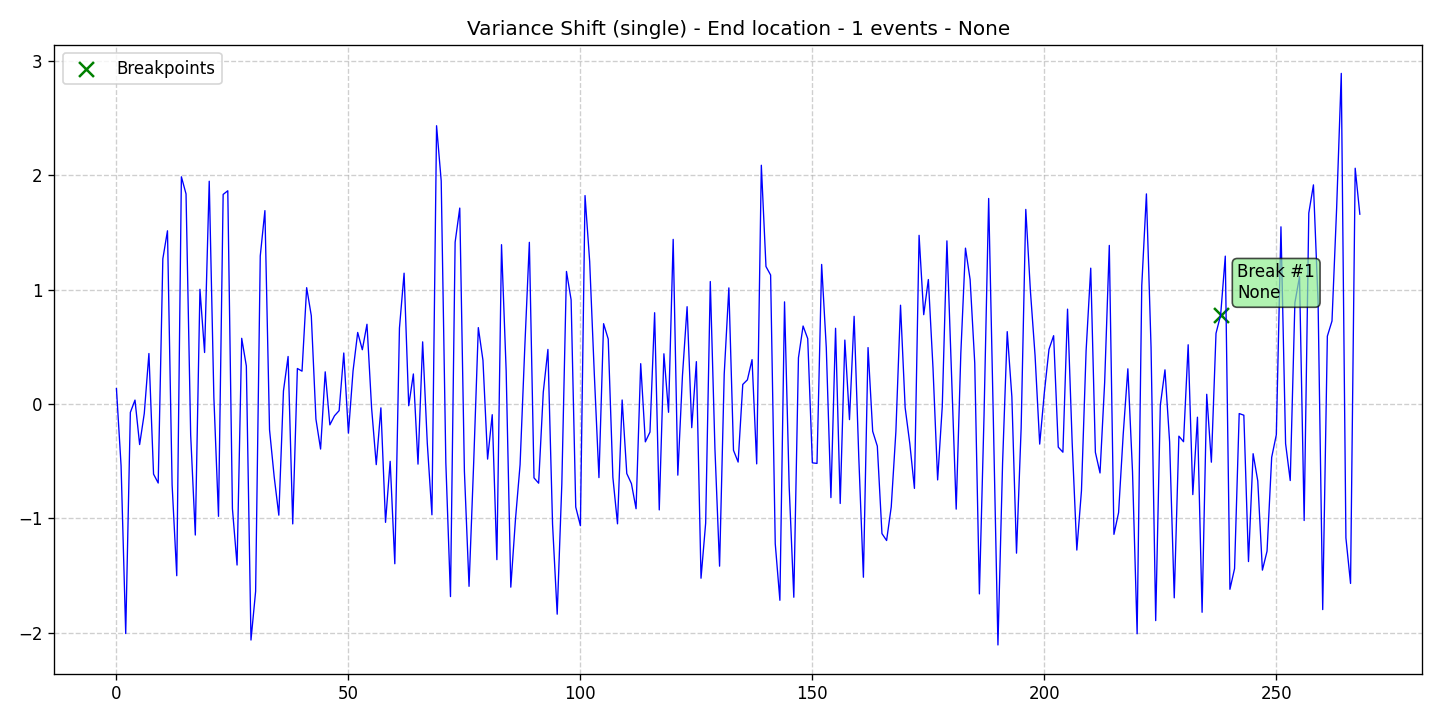

The data file committed next to this chart (first rows):
data, stationary, det_lin_up, det_lin_down, det_quad, det_cubic, det_exp, det_damped, stoc_trend, volatility, single_seas, multiple_seas, point_anom_single, point_anom_multi, collect_anom, context_anom, mean_shift, var_shift, trend_shift, date, is_break, is_anomaly, is_multi, location_beginning
0.1345, 0, 0, 0, 0, 0, 0, 0, 0, 0, 0, 0, 0, 0, 0, 0, 0, 1, 0, 2020-01-01, 0, 0, 0, 0
-0.5394, 0, 0, 0, 0, 0, 0, 0, 0, 0, 0, 0, 0, 0, 0, 0, 0, 1, 0, 2020-01-02, 0, 0, 0, 0
-2.007, 0, 0, 0, 0, 0, 0, 0, 0, 0, 0, 0, 0, 0, 0, 0, 0, 1, 0, 2020-01-03, 0, 0, 0, 0
-0.07328, 0, 0, 0, 0, 0, 0, 0, 0, 0, 0, 0, 0, 0, 0, 0, 0, 1, 0, 2020-01-04, 0, 0, 0, 0
0.03437, 0, 0, 0, 0, 0, 0, 0, 0, 0, 0, 0, 0, 0, 0, 0, 0, 1, 0, 2020-01-05, 0, 0, 0, 0
-0.3545, 0, 0, 0, 0, 0, 0, 0, 0, 0, 0, 0, 0, 0, 0, 0, 0, 1, 0, 2020-01-06, 0, 0, 0, 0
-0.08264, 0, 0, 0, 0, 0, 0, 0, 0, 0, 0, 0, 0, 0, 0, 0, 0, 1, 0, 2020-01-07, 0, 0, 0, 0
0.4416, 0, 0, 0, 0, 0, 0, 0, 0, 0, 0, 0, 0, 0, 0, 0, 0, 1, 0, 2020-01-08, 0, 0, 0, 0
-0.6128, 0, 0, 0, 0, 0, 0, 0, 0, 0, 0, 0, 0, 0, 0, 0, 0, 1, 0, 2020-01-09, 0, 0, 0, 0
-0.6909, 0, 0, 0, 0, 0, 0, 0, 0, 0, 0, 0, 0, 0, 0, 0, 0, 1, 0, 2020-01-10, 0, 0, 0, 0
1.269, 0, 0, 0, 0, 0, 0, 0, 0, 0, 0, 0, 0, 0, 0, 0, 0, 1, 0, 2020-01-11, 0, 0, 0, 0
1.515, 0, 0, 0, 0, 0, 0, 0, 0, 0, 0, 0, 0, 0, 0, 0, 0, 1, 0, 2020-01-12, 0, 0, 0, 0
-0.7076, 0, 0, 0, 0, 0, 0, 0, 0, 0, 0, 0, 0, 0, 0, 0, 0, 1, 0, 2020-01-13, 0, 0, 0, 0
-1.502, 0, 0, 0, 0, 0, 0, 0, 0, 0, 0, 0, 0, 0, 0, 0, 0, 1, 0, 2020-01-14, 0, 0, 0, 0
1.987, 0, 0, 0, 0, 0, 0, 0, 0, 0, 0, 0, 0, 0, 0, 0, 0, 1, 0, 2020-01-15, 0, 0, 0, 0
1.837, 0, 0, 0, 0, 0, 0, 0, 0, 0, 0, 0, 0, 0, 0, 0, 0, 1, 0, 2020-01-16, 0, 0, 0, 0
-0.2701, 0, 0, 0, 0, 0, 0, 0, 0, 0, 0, 0, 0, 0, 0, 0, 0, 1, 0, 2020-01-17, 0, 0, 0, 0
-1.146, 0, 0, 0, 0, 0, 0, 0, 0, 0, 0, 0, 0, 0, 0, 0, 0, 1, 0, 2020-01-18, 0, 0, 0, 0
1.003, 0, 0, 0, 0, 0, 0, 0, 0, 0, 0, 0, 0, 0, 0, 0, 0, 1, 0, 2020-01-19, 0, 0, 0, 0
0.4503, 0, 0, 0, 0, 0, 0, 0, 0, 0, 0, 0, 0, 0, 0, 0, 0, 1, 0, 2020-01-20, 0, 0, 0, 0
1.948, 0, 0, 0, 0, 0, 0, 0, 0, 0, 0, 0, 0, 0, 0, 0, 0, 1, 0, 2020-01-21, 0, 0, 0, 0
0.05795, 0, 0, 0, 0, 0, 0, 0, 0, 0, 0, 0, 0, 0, 0, 0, 0, 1, 0, 2020-01-22, 0, 0, 0, 0
-0.9822, 0, 0, 0, 0, 0, 0, 0, 0, 0, 0, 0, 0, 0, 0, 0, 0, 1, 0, 2020-01-23, 0, 0, 0, 0
1.833, 0, 0, 0, 0, 0, 0, 0, 0, 0, 0, 0, 0, 0, 0, 0, 0, 1, 0, 2020-01-24, 0, 0, 0, 0
1.865, 0, 0, 0, 0, 0, 0, 0, 0, 0, 0, 0, 0, 0, 0, 0, 0, 1, 0, 2020-01-25, 0, 0, 0, 0
-0.9149, 0, 0, 0, 0, 0, 0, 0, 0, 0, 0, 0, 0, 0, 0, 0, 0, 1, 0, 2020-01-26, 0, 0, 0, 0
-1.408, 0, 0, 0, 0, 0, 0, 0, 0, 0, 0, 0, 0, 0, 0, 0, 0, 1, 0, 2020-01-27, 0, 0, 0, 0
0.5746, 0, 0, 0, 0, 0, 0, 0, 0, 0, 0, 0, 0, 0, 0, 0, 0, 1, 0, 2020-01-28, 0, 0, 0, 0
0.3324, 0, 0, 0, 0, 0, 0, 0, 0, 0, 0, 0, 0, 0, 0, 0, 0, 1, 0, 2020-01-29, 0, 0, 0, 0
-2.064, 0, 0, 0, 0, 0, 0, 0, 0, 0, 0, 0, 0, 0, 0, 0, 0, 1, 0, 2020-01-30, 0, 0, 0, 0
-1.638, 0, 0, 0, 0, 0, 0, 0, 0, 0, 0, 0, 0, 0, 0, 0, 0, 1, 0, 2020-01-31, 0, 0, 0, 0
1.295, 0, 0, 0, 0, 0, 0, 0, 0, 0, 0, 0, 0, 0, 0, 0, 0, 1, 0, 2020-02-01, 0, 0, 0, 0
1.691, 0, 0, 0, 0, 0, 0, 0, 0, 0, 0, 0, 0, 0, 0, 0, 0, 1, 0, 2020-02-02, 0, 0, 0, 0
-0.2256, 0, 0, 0, 0, 0, 0, 0, 0, 0, 0, 0, 0, 0, 0, 0, 0, 1, 0, 2020-02-03, 0, 0, 0, 0
-0.6366, 0, 0, 0, 0, 0, 0, 0, 0, 0, 0, 0, 0, 0, 0, 0, 0, 1, 0, 2020-02-04, 0, 0, 0, 0
-0.9722, 0, 0, 0, 0, 0, 0, 0, 0, 0, 0, 0, 0, 0, 0, 0, 0, 1, 0, 2020-02-05, 0, 0, 0, 0
0.1146, 0, 0, 0, 0, 0, 0, 0, 0, 0, 0, 0, 0, 0, 0, 0, 0, 1, 0, 2020-02-06, 0, 0, 0, 0
0.4156, 0, 0, 0, 0, 0, 0, 0, 0, 0, 0, 0, 0, 0, 0, 0, 0, 1, 0, 2020-02-07, 0, 0, 0, 0
-1.049, 0, 0, 0, 0, 0, 0, 0, 0, 0, 0, 0, 0, 0, 0, 0, 0, 1, 0, 2020-02-08, 0, 0, 0, 0
0.3106, 0, 0, 0, 0, 0, 0, 0, 0, 0, 0, 0, 0, 0, 0, 0, 0, 1, 0, 2020-02-09, 0, 0, 0, 0
0.2872, 0, 0, 0, 0, 0, 0, 0, 0, 0, 0, 0, 0, 0, 0, 0, 0, 1, 0, 2020-02-10, 0, 0, 0, 0
1.017, 0, 0, 0, 0, 0, 0, 0, 0, 0, 0, 0, 0, 0, 0, 0, 0, 1, 0, 2020-02-11, 0, 0, 0, 0
0.7718, 0, 0, 0, 0, 0, 0, 0, 0, 0, 0, 0, 0, 0, 0, 0, 0, 1, 0, 2020-02-12, 0, 0, 0, 0
-0.1324, 0, 0, 0, 0, 0, 0, 0, 0, 0, 0, 0, 0, 0, 0, 0, 0, 1, 0, 2020-02-13, 0, 0, 0, 0
-0.3939, 0, 0, 0, 0, 0, 0, 0, 0, 0, 0, 0, 0, 0, 0, 0, 0, 1, 0, 2020-02-14, 0, 0, 0, 0
0.2813, 0, 0, 0, 0, 0, 0, 0, 0, 0, 0, 0, 0, 0, 0, 0, 0, 1, 0, 2020-02-15, 0, 0, 0, 0
-0.1823, 0, 0, 0, 0, 0, 0, 0, 0, 0, 0, 0, 0, 0, 0, 0, 0, 1, 0, 2020-02-16, 0, 0, 0, 0
-0.1031, 0, 0, 0, 0, 0, 0, 0, 0, 0, 0, 0, 0, 0, 0, 0, 0, 1, 0, 2020-02-17, 0, 0, 0, 0
-0.05798, 0, 0, 0, 0, 0, 0, 0, 0, 0, 0, 0, 0, 0, 0, 0, 0, 1, 0, 2020-02-18, 0, 0, 0, 0
0.446, 0, 0, 0, 0, 0, 0, 0, 0, 0, 0, 0, 0, 0, 0, 0, 0, 1, 0, 2020-02-19, 0, 0, 0, 0
-0.2543, 0, 0, 0, 0, 0, 0, 0, 0, 0, 0, 0, 0, 0, 0, 0, 0, 1, 0, 2020-02-20, 0, 0, 0, 0
0.2897, 0, 0, 0, 0, 0, 0, 0, 0, 0, 0, 0, 0, 0, 0, 0, 0, 1, 0, 2020-02-21, 0, 0, 0, 0
0.6257, 0, 0, 0, 0, 0, 0, 0, 0, 0, 0, 0, 0, 0, 0, 0, 0, 1, 0, 2020-02-22, 0, 0, 0, 0
0.4746, 0, 0, 0, 0, 0, 0, 0, 0, 0, 0, 0, 0, 0, 0, 0, 0, 1, 0, 2020-02-23, 0, 0, 0, 0
0.6973, 0, 0, 0, 0, 0, 0, 0, 0, 0, 0, 0, 0, 0, 0, 0, 0, 1, 0, 2020-02-24, 0, 0, 0, 0
-0.03628, 0, 0, 0, 0, 0, 0, 0, 0, 0, 0, 0, 0, 0, 0, 0, 0, 1, 0, 2020-02-25, 0, 0, 0, 0
-0.5302, 0, 0, 0, 0, 0, 0, 0, 0, 0, 0, 0, 0, 0, 0, 0, 0, 1, 0, 2020-02-26, 0, 0, 0, 0
-0.03362, 0, 0, 0, 0, 0, 0, 0, 0, 0, 0, 0, 0, 0, 0, 0, 0, 1, 0, 2020-02-27, 0, 0, 0, 0
-1.035, 0, 0, 0, 0, 0, 0, 0, 0, 0, 0, 0, 0, 0, 0, 0, 0, 1, 0, 2020-02-28, 0, 0, 0, 0
-0.5013, 0, 0, 0, 0, 0, 0, 0, 0, 0, 0, 0, 0, 0, 0, 0, 0, 1, 0, 2020-02-29, 0, 0, 0, 0
... 209 more rows
